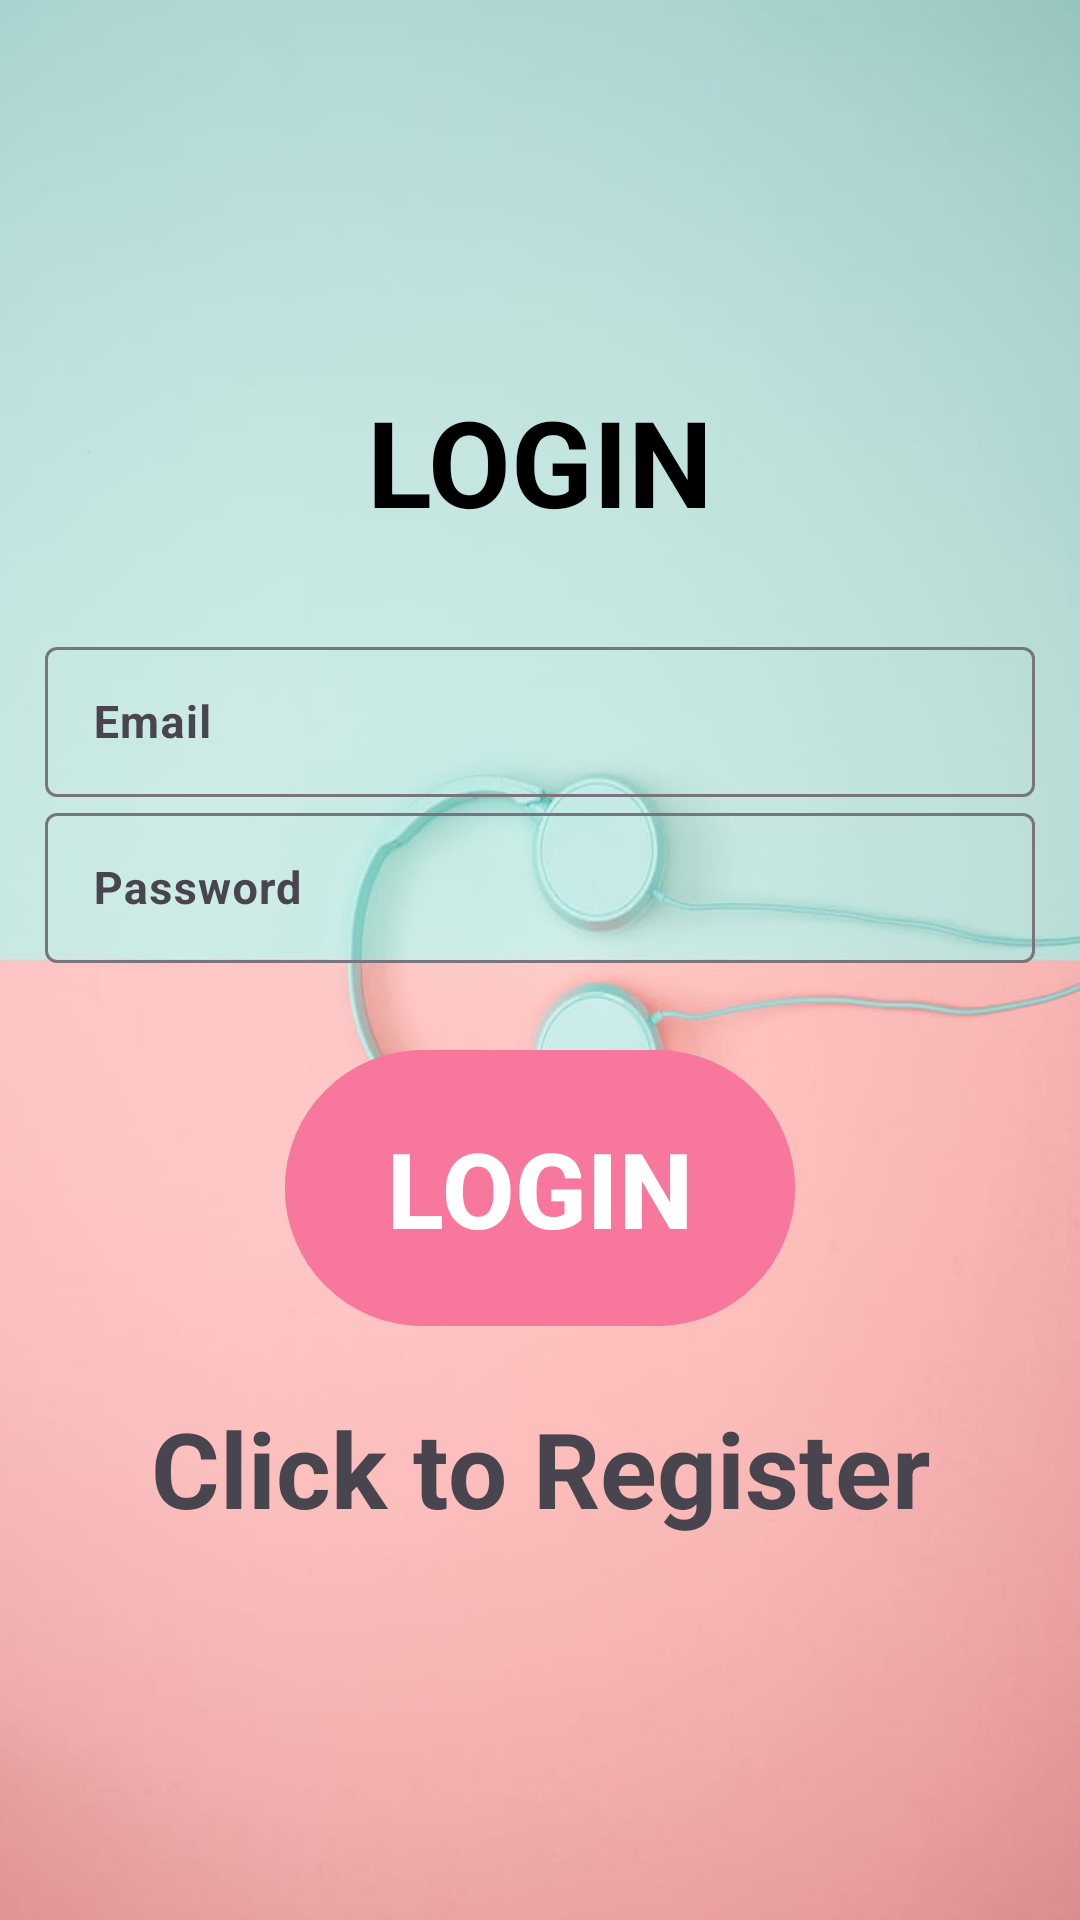

This screen was rendered from an Android layout file. Write that file and the resources it references.
<!-- AndroidManifest.xml: application theme Theme.Material3.Light -->
<!-- res/layout/activity_login.xml -->
<?xml version="1.0" encoding="utf-8"?>
<LinearLayout xmlns:android="http://schemas.android.com/apk/res/android"
    xmlns:app="http://schemas.android.com/apk/res-auto"
    xmlns:tools="http://schemas.android.com/tools"
    android:layout_width="match_parent"
    android:layout_height="match_parent"
    android:orientation="vertical"
    android:padding="15dp"
    android:gravity="center"
    android:background="@drawable/emotionix_login"
    tools:context=".Login">

    <TextView
        android:layout_width="match_parent"
        android:layout_height="wrap_content"
        android:layout_marginBottom="30dp"

        android:gravity="center"
        android:text="@string/login"
        android:textSize="40sp"
        android:textStyle="bold"
        android:textColor="@color/black"
        />

    <com.google.android.material.textfield.TextInputLayout
        android:layout_width="match_parent"
        android:layout_height="wrap_content"
        >

        <com.google.android.material.textfield.TextInputEditText
            android:id="@+id/email"
            android:layout_width="match_parent"
            android:layout_height="50dp"
            android:hint="@string/email"
            android:textSize="15sp"
            android:textStyle="bold" />
    </com.google.android.material.textfield.TextInputLayout>

    <com.google.android.material.textfield.TextInputLayout
        android:layout_width="match_parent"
        android:layout_height="wrap_content"
     >

        <com.google.android.material.textfield.TextInputEditText
            android:id="@+id/password"
            android:layout_width="match_parent"
            android:layout_height="50dp"
            android:hint="@string/password"
            android:textSize="15sp"
            android:textStyle="bold" />
    </com.google.android.material.textfield.TextInputLayout>

    <ProgressBar
        android:id="@+id/progressBar"
        android:visibility="gone"
        android:layout_width="wrap_content"
        android:layout_height="wrap_content"
        />
    <Button
        android:id="@+id/btn_login"
        android:layout_width="170dp"
        android:layout_height="100dp"
        android:backgroundTint="#F8779C"
        android:text="@string/login"
        android:layout_marginTop="25dp"
        android:textSize="35sp"
        android:textStyle="bold" />
    <TextView
        android:textStyle="bold"
        android:textSize="35sp"
        android:gravity="center"
        android:layout_marginTop="20dp"
        android:id="@+id/registerNow"
        android:text="@string/click_to_register"
        android:layout_width="match_parent"
        android:layout_height="wrap_content"/>
</LinearLayout>
<!-- resources referenced by this layout -->
<resources>
  <!-- drawable emotionix_login: jpg bitmap (drawable, 17546 bytes) -->
  <string name="click_to_register">Click to Register</string>
  <string name="email">Email</string>
  <string name="login">LOGIN</string>
  <string name="password">Password</string>
  <!-- not gathered from this repository: default colours our renderer supplied (Android Studio template values) -->
  <color name="black">#FF000000</color>
</resources>
